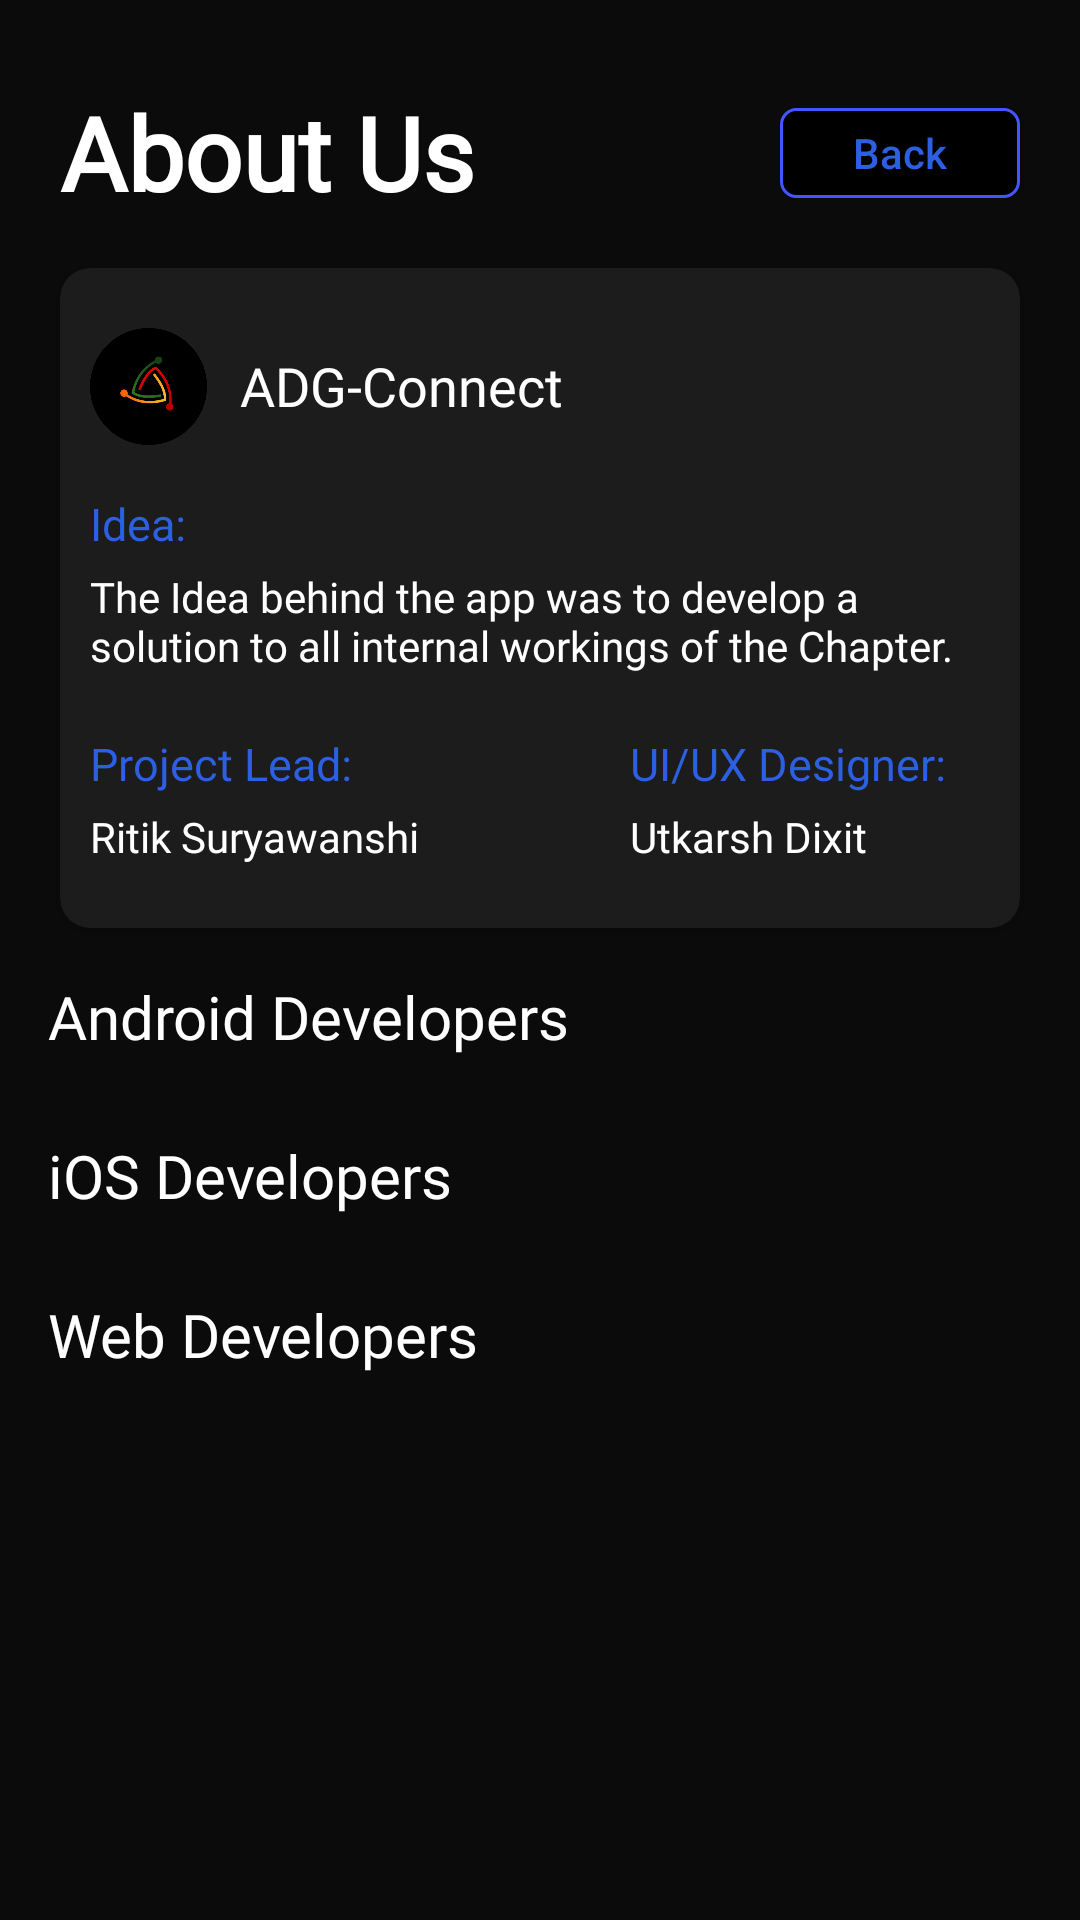

Here is an Android app screen rendered from its layout file. Give the layout XML and the strings, colors and styles it references.
<!-- AndroidManifest.xml: application theme AppTheme -->
<!-- res/layout/fragment_aboutus.xml -->
<?xml version="1.0" encoding="utf-8"?>

<ScrollView
    xmlns:android="http://schemas.android.com/apk/res/android"
    xmlns:app="http://schemas.android.com/apk/res-auto"
    xmlns:tools="http://schemas.android.com/tools"
    android:layout_width="match_parent"
    android:layout_height="match_parent"
    android:scrollbars="vertical"
    android:background="#0b0b0b"
    >
    <androidx.constraintlayout.widget.ConstraintLayout
        android:layout_width="match_parent"
        android:layout_height="match_parent"
        android:scrollbars="vertical"
        android:background="#0b0b0b">


    <Button
        android:id="@+id/buttonaboutusback"
        android:layout_width="80dp"
        android:layout_height="30dp"
        android:layout_marginTop="36dp"
        android:layout_marginEnd="20dp"
        android:background="@drawable/aboutusback"
        android:text="Back"
        android:textAllCaps="false"
        android:textColor="#2C5FE2"
        app:layout_constraintEnd_toEndOf="parent"
        app:layout_constraintTop_toTopOf="parent" />

        <TextView
            android:id="@+id/textView4"
            android:layout_width="wrap_content"
            android:layout_height="wrap_content"
            android:layout_marginStart="20dp"
            android:layout_marginTop="28dp"
            android:fontFamily="@font/sf_pro_text_bold"
            android:text="About Us"
            android:textColor="#fff"
            android:textSize="34dp"
            android:textStyle="bold"
            app:layout_constraintStart_toStartOf="parent"
            app:layout_constraintTop_toTopOf="parent" />

        <androidx.cardview.widget.CardView
            android:id="@+id/cardView"
            android:layout_width="0dp"
            android:layout_height="220dp"
            android:layout_marginStart="20dp"
            android:layout_marginTop="16dp"
            android:layout_marginEnd="20dp"
            app:cardBackgroundColor="#1c1c1c"
            app:cardCornerRadius="10dp"
            app:layout_constraintEnd_toEndOf="parent"
            app:layout_constraintHorizontal_bias="1.0"
            app:layout_constraintStart_toStartOf="parent"
            app:layout_constraintTop_toBottomOf="@+id/textView4">

            <ImageView
                android:id="@+id/imageView3"
                android:layout_width="39dp"
                android:layout_height="39dp"
                android:layout_marginLeft="10dp"
                android:layout_marginTop="20dp"
                app:srcCompat="@drawable/about_us" />

            <TextView
                android:id="@+id/adgTextView"
                android:layout_width="wrap_content"
                android:layout_height="wrap_content"
                android:layout_marginLeft="50dp"
                android:layout_marginTop="17dp"
                android:fontFamily="@font/sf_pro_text_medium"
                android:padding="10dp"
                android:text="ADG-Connect"
                android:textColor="#fff"
                android:textSize="18dp" />

            <TextView
                android:id="@+id/textView5"
                android:layout_width="wrap_content"
                android:layout_height="wrap_content"
                android:layout_marginLeft="10dp"
                android:layout_marginTop="75dp"
                android:fontFamily="@font/sf_pro_text_medium"
                android:text="Idea:"
                android:textColor="#2C5FE2"
                android:textSize="15dp" />

            <TextView
                android:id="@+id/textView8"
                android:layout_width="match_parent"
                android:layout_height="wrap_content"
                android:layout_marginLeft="10dp"
                android:layout_marginTop="100dp"
                android:layout_marginRight="10dp"
                android:fontFamily="@font/sf_pro_text_regular"
                android:text="The Idea behind the app was to develop a solution to all internal workings of the Chapter."
                android:textColor="#fff"
                android:textSize="14dp" />

            <TextView
                android:id="@+id/textView9"
                android:layout_width="wrap_content"
                android:layout_height="wrap_content"
                android:layout_marginLeft="10dp"
                android:layout_marginTop="155dp"
                android:fontFamily="@font/sf_pro_text_medium"
                android:text="Project Lead:"
                android:textColor="#2C5FE2"
                android:textSize="15dp" />

            <TextView
                android:id="@+id/textView10"
                android:layout_width="wrap_content"
                android:layout_height="wrap_content"
                android:layout_marginLeft="190dp"
                android:layout_marginTop="155dp"
                android:layout_marginRight="10dp"
                android:fontFamily="@font/sf_pro_text_medium"
                android:text="UI/UX Designer:"
                android:textColor="#2C5FE2"
                android:textSize="15dp" />

            <TextView
                android:id="@+id/ritikTextView"
                android:layout_width="wrap_content"
                android:layout_height="wrap_content"
                android:layout_marginLeft="0dp"
                android:paddingLeft="10dp"
                android:paddingRight="10dp"
                android:paddingBottom="10dp"
                android:paddingTop="10dp"
                android:layout_marginTop="170dp"
                android:fontFamily="@font/sf_pro_text_regular"
                android:text="Ritik Suryawanshi"
                android:textColor="#fff"
                android:textSize="14dp" />

            <TextView
                android:id="@+id/textView12"
                android:layout_width="wrap_content"
                android:layout_height="wrap_content"
                android:layout_marginLeft="190dp"
                android:layout_marginTop="180dp"
                android:fontFamily="@font/sf_pro_text_regular"
                android:text="Utkarsh Dixit"
                android:textColor="#fff"
                android:textSize="14dp" />
        </androidx.cardview.widget.CardView>

        <TextView
            android:id="@+id/textViewAndroid"
            android:layout_width="wrap_content"
            android:layout_height="wrap_content"
            android:layout_marginStart="16dp"
            android:layout_marginTop="16dp"
            android:fontFamily="@font/sf_pro_text_medium"
            android:text="Android Developers"
            android:textColor="#fff"
            android:textSize="20dp"
            app:layout_constraintStart_toStartOf="parent"
            app:layout_constraintTop_toBottomOf="@+id/cardView" />

        <androidx.recyclerview.widget.RecyclerView
            android:id="@+id/recyclerViewAndroid"
            android:layout_width="match_parent"
            android:layout_height="wrap_content"
            android:layout_marginLeft="10dp"
            android:layout_marginTop="10dp"
            android:layout_marginRight="10dp"
            app:layout_constraintEnd_toEndOf="parent"
            app:layout_constraintStart_toStartOf="parent"
            app:layout_constraintTop_toBottomOf="@+id/textViewAndroid" />
        <TextView
            android:id="@+id/textViewiOS"
            android:layout_width="wrap_content"
            android:layout_height="wrap_content"
            android:layout_marginStart="16dp"
            android:layout_marginTop="16dp"
            android:fontFamily="@font/sf_pro_text_medium"
            android:text="iOS Developers"
            android:textColor="#fff"
            android:textSize="20dp"
            app:layout_constraintStart_toStartOf="parent"
            app:layout_constraintTop_toBottomOf="@+id/recyclerViewAndroid" />

        <androidx.recyclerview.widget.RecyclerView
            android:id="@+id/recyclerViewiOS"
            android:layout_width="match_parent"
            android:layout_height="wrap_content"
            android:layout_marginLeft="10dp"
            android:layout_marginTop="10dp"
            android:layout_marginRight="10dp"
            app:layout_constraintEnd_toEndOf="parent"
            app:layout_constraintStart_toStartOf="parent"
            app:layout_constraintTop_toBottomOf="@+id/textViewiOS" />
        <TextView
            android:id="@+id/textViewWeb"
            android:layout_width="wrap_content"
            android:layout_height="wrap_content"
            android:layout_marginStart="16dp"
            android:layout_marginTop="16dp"
            android:fontFamily="@font/sf_pro_text_medium"
            android:text="Web Developers"
            android:textColor="#fff"
            android:textSize="20dp"
            app:layout_constraintStart_toStartOf="parent"
            app:layout_constraintTop_toBottomOf="@+id/recyclerViewiOS" />

        <androidx.recyclerview.widget.RecyclerView
            android:id="@+id/recyclerViewWeb"
            android:layout_width="match_parent"
            android:layout_height="wrap_content"
            android:layout_marginLeft="10dp"
            android:layout_marginTop="10dp"
            android:layout_marginRight="10dp"
            android:layout_marginBottom="20dp"
            app:layout_constraintBottom_toBottomOf="parent"
            app:layout_constraintEnd_toEndOf="parent"
            app:layout_constraintStart_toStartOf="parent"
            app:layout_constraintTop_toBottomOf="@+id/textViewWeb" />

    </androidx.constraintlayout.widget.ConstraintLayout>
</ScrollView>
<!-- resources referenced by this layout -->
<resources>
  <!-- drawable about_us: png bitmap (drawable, 31842 bytes) -->
  <!-- drawable aboutusback (drawable) -->
  <?xml version="1.0" encoding="utf-8"?>
  
  <shape xmlns:android="http://schemas.android.com/apk/res/android">
      <solid android:color="#000000"></solid>
  
      <stroke
          android:color="#4255FF"
          android:width="1dp">
      </stroke>
  
      <corners
  
          android:radius="5dp">
      </corners>
  
  </shape>
  <style name="AppTheme" parent="Theme.AppCompat.DayNight.NoActionBar">
          
          <item name="colorPrimary">@color/colorPrimary</item>
          <item name="colorPrimaryDark">#000</item>
          <item name="colorAccent">@color/colorAccent</item>
      </style>
  <color name="colorPrimary">#0B0B0B</color>
  <color name="colorAccent">#03DAC5</color>
</resources>
